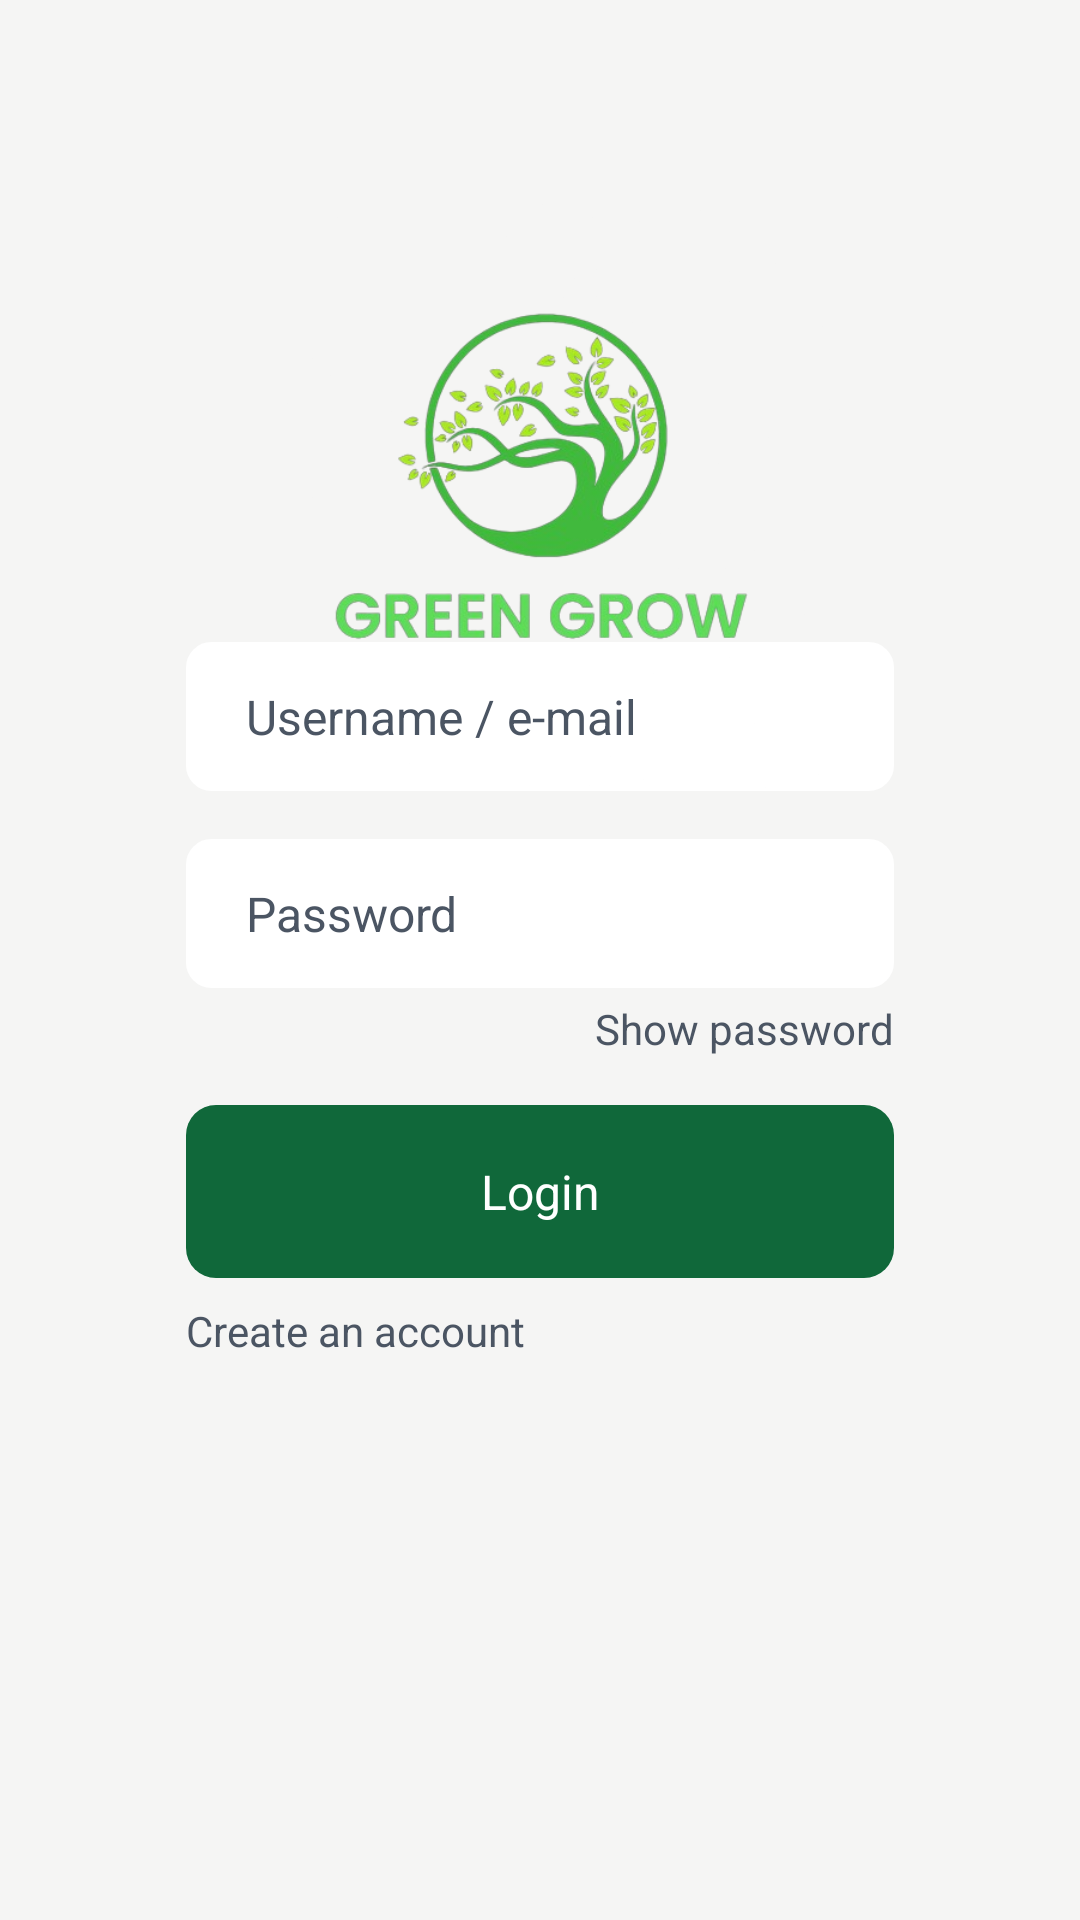

Reconstruct the res/layout file that produces this screen, plus the resources it refers to.
<!-- AndroidManifest.xml: application theme Theme.Green_grow -->
<!-- res/layout/activity_main.xml -->
<?xml version="1.0" encoding="utf-8"?>
<androidx.constraintlayout.widget.ConstraintLayout xmlns:android="http://schemas.android.com/apk/res/android"
    xmlns:app="http://schemas.android.com/apk/res-auto"
    xmlns:tools="http://schemas.android.com/tools"
    android:layout_width="match_parent"
    android:layout_height="match_parent"
    android:background="@color/stone_100"
    tools:context=".MainActivity">

    <LinearLayout
        android:id="@+id/linearLayout"
        android:layout_width="0dp"
        android:layout_height="wrap_content"
        android:layout_marginStart="62dp"
        android:layout_marginEnd="62dp"
        android:orientation="vertical"
        app:layout_constraintBottom_toBottomOf="parent"
        app:layout_constraintEnd_toEndOf="parent"
        app:layout_constraintStart_toStartOf="parent"
        app:layout_constraintTop_toTopOf="parent">

        <EditText
            android:id="@+id/editTextText"
            android:layout_width="match_parent"
            android:layout_height="wrap_content"
            android:background="@drawable/edit_text_bg"
            android:ems="10"
            android:hint="Username / e-mail"
            android:inputType="text"
            android:padding="14dp"
            android:paddingStart="20dp"
            android:paddingEnd="20dp"
            android:textColor="@color/gray_600"
            android:textColorHint="@color/gray_600"
            android:textSize="16sp" />

        <EditText
            android:id="@+id/log_pass"
            android:layout_width="match_parent"
            android:layout_height="wrap_content"
            android:layout_marginTop="16dp"
            android:background="@drawable/edit_text_bg"
            android:ems="10"
            android:hint="Password"
            android:inputType="textPassword"
            android:padding="14dp"
            android:paddingStart="20dp"
            android:paddingEnd="20dp"
            android:textColor="@color/gray_600"
            android:textColorHint="@color/gray_600"
            android:textSize="16sp" />

        <TextView
            android:id="@+id/show_pass_log"
            android:layout_width="wrap_content"
            android:layout_height="wrap_content"
            android:layout_gravity="right"
            android:layout_marginTop="4dp"
            android:text="Show password"
            android:textColor="@color/gray_600" />

        <TextView
            android:id="@+id/textView"
            android:layout_width="match_parent"
            android:layout_height="wrap_content"
            android:layout_marginTop="16dp"
            android:background="@drawable/log_in_bg"
            android:padding="18dp"
            android:text="Login"
            android:textAlignment="center"
            android:textColor="@color/white"
            android:textColorHint="@color/gray_600"
            android:textSize="16sp" />
    </LinearLayout>

    <TextView
        android:id="@+id/account_create"
        android:layout_width="wrap_content"
        android:layout_height="wrap_content"
        android:layout_marginTop="8dp"
        android:text="Create an account"
        android:textColor="@color/gray_600"
        android:textSize="14sp"
        app:layout_constraintStart_toStartOf="@+id/linearLayout"
        app:layout_constraintTop_toBottomOf="@+id/linearLayout" />

    <TextView
        android:id="@+id/textView6"
        android:layout_width="200dp"
        android:layout_height="200dp"
        android:layout_marginTop="64dp"
        android:background="@drawable/green_grow_logo"
        app:layout_constraintEnd_toEndOf="parent"
        app:layout_constraintStart_toStartOf="parent"
        app:layout_constraintTop_toTopOf="parent" />

</androidx.constraintlayout.widget.ConstraintLayout>
<!-- resources referenced by this layout -->
<resources>
  <color name="gray_600">#4b5563</color>
  <color name="stone_100">#f5f5f4</color>
  <color name="white">#FFFFFFFF</color>
  <!-- drawable edit_text_bg (drawable) -->
  <?xml version="1.0" encoding="utf-8"?>
  <shape xmlns:android="http://schemas.android.com/apk/res/android">
      <solid android:color="@android:color/white" /> 
      <corners android:radius="8dp" /> 
      <stroke
          android:width="1dp"
          android:color="@color/white"/> 
  </shape>
  <!-- drawable green_grow_logo: png bitmap (drawable, 91890 bytes) -->
  <!-- drawable log_in_bg (drawable) -->
  <?xml version="1.0" encoding="utf-8"?>
  <shape xmlns:android="http://schemas.android.com/apk/res/android">
      <solid android:color="@color/green" /> 
      <corners android:radius="10dp" /> 
       
  </shape>
  <style name="Theme.Green_grow" parent="Base.Theme.Green_grow" />
  <color name="green">#10683a</color>
  <style name="Base.Theme.Green_grow" parent="Theme.Material3.DayNight.NoActionBar">
          
          
      </style>
</resources>
